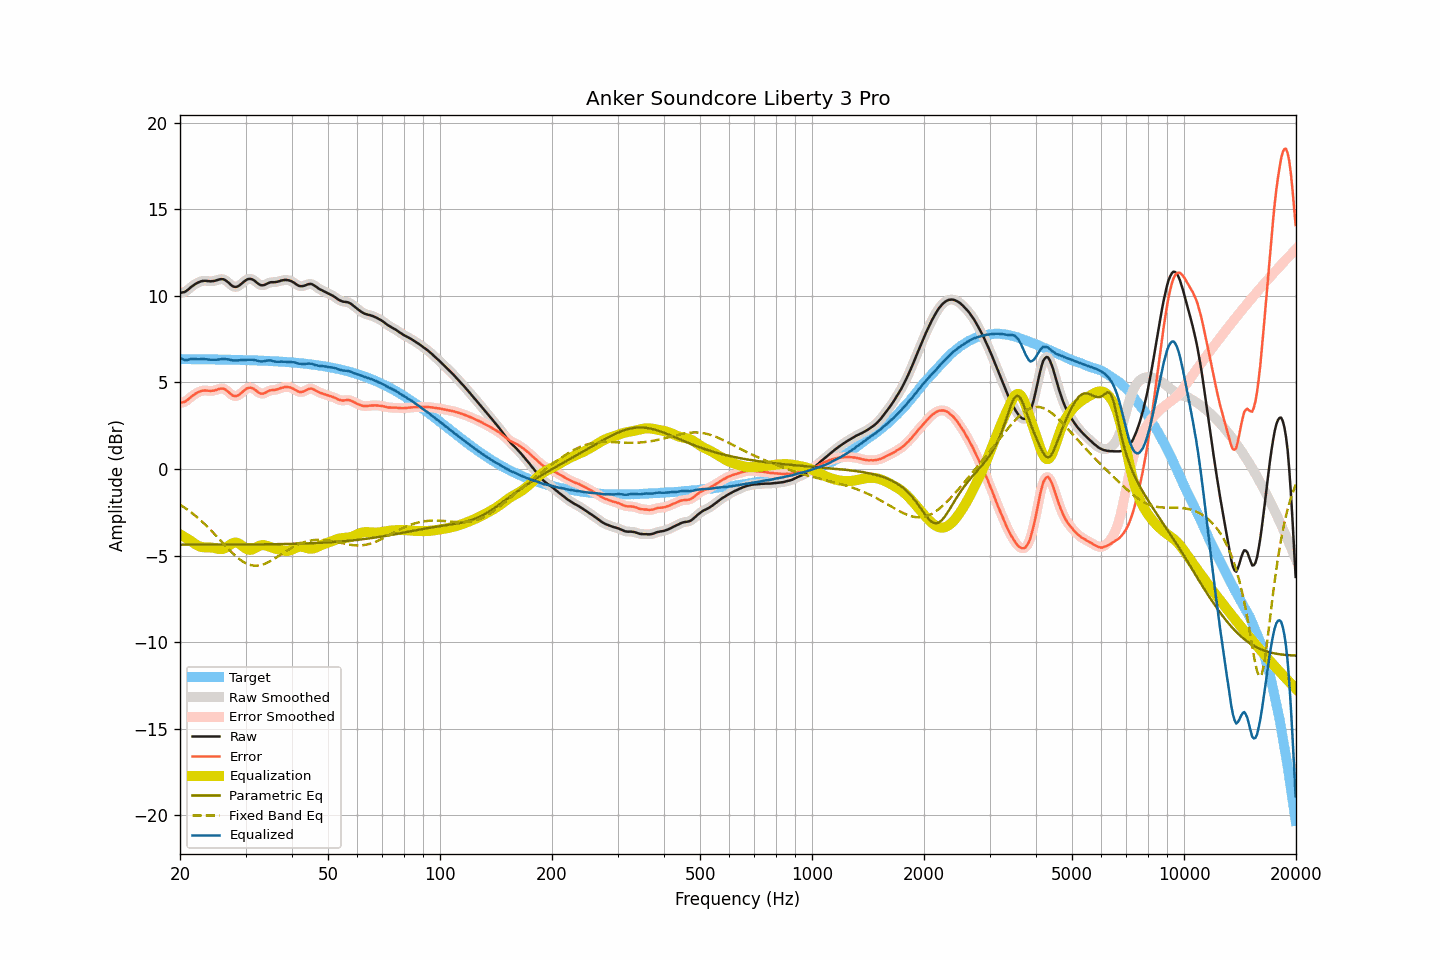

The table this chart was drawn from, first rows:
frequency, raw, smoothed, error, error_smoothed, equalization, parametric_eq, fixed_band_eq, equalized_raw, equalized_smoothed, target
20.00, 10.17, 10.17, 3.82, 3.83, -3.77, -4.37, -2.05, 6.40, 6.41, 6.35
20.20, 10.19, 10.18, 3.84, 3.83, -3.82, -4.37, -2.11, 6.36, 6.36, 6.35
20.40, 10.21, 10.20, 3.86, 3.86, -3.88, -4.37, -2.17, 6.33, 6.32, 6.35
20.61, 10.23, 10.24, 3.88, 3.89, -3.94, -4.37, -2.24, 6.29, 6.30, 6.35
20.81, 10.29, 10.29, 3.95, 3.95, -3.99, -4.37, -2.30, 6.30, 6.30, 6.34
21.02, 10.36, 10.36, 4.02, 4.02, -4.05, -4.37, -2.37, 6.31, 6.31, 6.34
21.23, 10.44, 10.44, 4.10, 4.10, -4.11, -4.37, -2.44, 6.33, 6.33, 6.34
21.44, 10.52, 10.52, 4.18, 4.17, -4.16, -4.37, -2.51, 6.36, 6.35, 6.34
21.66, 10.59, 10.59, 4.25, 4.25, -4.23, -4.37, -2.58, 6.35, 6.35, 6.34
21.87, 10.65, 10.65, 4.31, 4.31, -4.30, -4.37, -2.66, 6.35, 6.35, 6.34
22.09, 10.71, 10.71, 4.37, 4.37, -4.37, -4.37, -2.73, 6.34, 6.34, 6.34
22.31, 10.76, 10.76, 4.42, 4.42, -4.42, -4.37, -2.81, 6.34, 6.34, 6.34
22.54, 10.80, 10.80, 4.46, 4.46, -4.46, -4.37, -2.89, 6.34, 6.34, 6.34
22.76, 10.84, 10.84, 4.50, 4.50, -4.49, -4.37, -2.98, 6.35, 6.35, 6.34
22.99, 10.86, 10.86, 4.52, 4.52, -4.51, -4.37, -3.06, 6.35, 6.35, 6.34
23.22, 10.87, 10.87, 4.53, 4.53, -4.52, -4.37, -3.15, 6.35, 6.35, 6.34
23.45, 10.87, 10.87, 4.53, 4.53, -4.53, -4.37, -3.24, 6.34, 6.34, 6.33
23.69, 10.86, 10.86, 4.53, 4.53, -4.53, -4.37, -3.33, 6.33, 6.33, 6.33
23.92, 10.85, 10.85, 4.52, 4.52, -4.53, -4.37, -3.42, 6.32, 6.32, 6.33
24.16, 10.84, 10.84, 4.51, 4.51, -4.53, -4.37, -3.51, 6.31, 6.31, 6.33
24.40, 10.85, 10.85, 4.52, 4.52, -4.54, -4.37, -3.61, 6.31, 6.31, 6.33
24.65, 10.86, 10.86, 4.53, 4.53, -4.55, -4.37, -3.71, 6.31, 6.31, 6.33
24.89, 10.88, 10.88, 4.55, 4.56, -4.57, -4.37, -3.81, 6.31, 6.31, 6.33
25.14, 10.91, 10.91, 4.58, 4.58, -4.59, -4.37, -3.91, 6.32, 6.32, 6.33
25.39, 10.94, 10.94, 4.62, 4.61, -4.61, -4.37, -4.00, 6.33, 6.32, 6.32
25.65, 10.96, 10.96, 4.64, 4.64, -4.62, -4.37, -4.11, 6.34, 6.34, 6.32
25.91, 10.97, 10.97, 4.65, 4.65, -4.62, -4.37, -4.21, 6.35, 6.35, 6.32
26.16, 10.96, 10.95, 4.64, 4.63, -4.60, -4.37, -4.31, 6.36, 6.35, 6.32
26.43, 10.92, 10.92, 4.60, 4.60, -4.56, -4.37, -4.41, 6.36, 6.35, 6.32
26.69, 10.85, 10.85, 4.53, 4.54, -4.51, -4.36, -4.51, 6.34, 6.34, 6.32
26.96, 10.78, 10.77, 4.47, 4.46, -4.45, -4.36, -4.60, 6.33, 6.33, 6.31
27.23, 10.69, 10.69, 4.38, 4.38, -4.38, -4.36, -4.70, 6.31, 6.31, 6.31
27.50, 10.61, 10.61, 4.30, 4.30, -4.32, -4.36, -4.79, 6.29, 6.29, 6.31
27.77, 10.55, 10.55, 4.24, 4.24, -4.28, -4.36, -4.88, 6.27, 6.28, 6.31
28.05, 10.52, 10.52, 4.21, 4.21, -4.25, -4.36, -4.97, 6.27, 6.27, 6.31
28.33, 10.52, 10.52, 4.21, 4.22, -4.25, -4.36, -5.05, 6.27, 6.27, 6.31
28.62, 10.55, 10.55, 4.25, 4.25, -4.28, -4.36, -5.13, 6.27, 6.28, 6.30
28.90, 10.61, 10.61, 4.31, 4.31, -4.32, -4.36, -5.21, 6.29, 6.28, 6.30
29.19, 10.68, 10.68, 4.38, 4.38, -4.39, -4.36, -5.28, 6.29, 6.29, 6.30
29.48, 10.76, 10.76, 4.46, 4.46, -4.46, -4.36, -5.34, 6.30, 6.30, 6.30
29.78, 10.84, 10.84, 4.55, 4.55, -4.53, -4.36, -5.39, 6.31, 6.31, 6.29
30.08, 10.91, 10.91, 4.62, 4.62, -4.60, -4.36, -5.44, 6.31, 6.31, 6.29
30.38, 10.96, 10.96, 4.67, 4.67, -4.64, -4.36, -5.49, 6.32, 6.31, 6.29
30.68, 10.98, 10.98, 4.69, 4.69, -4.67, -4.36, -5.52, 6.31, 6.31, 6.29
30.99, 10.98, 10.98, 4.70, 4.70, -4.66, -4.36, -5.55, 6.31, 6.31, 6.28
31.30, 10.95, 10.95, 4.67, 4.67, -4.64, -4.36, -5.56, 6.31, 6.31, 6.28
31.61, 10.90, 10.90, 4.62, 4.62, -4.60, -4.36, -5.58, 6.30, 6.30, 6.28
31.93, 10.83, 10.83, 4.56, 4.55, -4.55, -4.35, -5.58, 6.28, 6.28, 6.27
32.24, 10.75, 10.75, 4.48, 4.48, -4.49, -4.35, -5.58, 6.26, 6.26, 6.27
32.57, 10.68, 10.68, 4.41, 4.42, -4.45, -4.35, -5.57, 6.23, 6.23, 6.27
32.89, 10.63, 10.63, 4.37, 4.37, -4.41, -4.35, -5.55, 6.22, 6.22, 6.26
33.22, 10.61, 10.61, 4.35, 4.35, -4.40, -4.35, -5.53, 6.21, 6.22, 6.26
33.55, 10.62, 10.62, 4.36, 4.37, -4.40, -4.35, -5.50, 6.22, 6.22, 6.25
33.89, 10.65, 10.65, 4.40, 4.40, -4.41, -4.35, -5.46, 6.24, 6.24, 6.25
34.23, 10.70, 10.70, 4.45, 4.45, -4.44, -4.35, -5.42, 6.26, 6.26, 6.25
34.57, 10.74, 10.74, 4.50, 4.50, -4.47, -4.35, -5.38, 6.27, 6.27, 6.24
34.92, 10.78, 10.77, 4.54, 4.53, -4.50, -4.35, -5.33, 6.28, 6.27, 6.24
35.27, 10.79, 10.79, 4.56, 4.55, -4.53, -4.34, -5.27, 6.26, 6.25, 6.23
35.62, 10.79, 10.79, 4.56, 4.56, -4.56, -4.34, -5.22, 6.23, 6.23, 6.23
35.97, 10.79, 10.80, 4.57, 4.57, -4.59, -4.34, -5.16, 6.20, 6.21, 6.22
... 635 more rows
